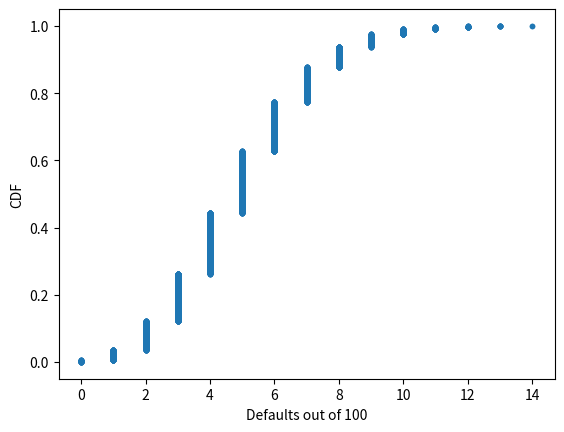

This chart was generated by the following Python code:
'''
Sampling out of the Binomial distribution

Compute the probability mass function for the number of defaults we would expect for 100 loans as in the last section, but instead of simulating all of the Bernoulli trials, perform the sampling using np.random.binomial(). This is identical to the calculation you did in the last set of exercises using your custom-written perform_bernoulli_trials() function, but far more computationally efficient. Given this extra efficiency, we will take 10,000 samples instead of 1000. After taking the samples, plot the CDF as last time. This CDF that you are plotting is that of the Binomial distribution.

Note: For this exercise and all going forward, the random number generator is pre-seeded for you (with np.random.seed(42)) to save you typing that each time.
'''

import numpy as np
import matplotlib.pyplot as plt

def ecdf(data):
    '''Compute ECDF for a one-dimensional array of measurements.'''

    # Number of data points: n
    n = len(data)

    # x-data for the ECDF: x
    x = np.sort(data)

    # y-data for the ECDF: y
    y = np.arange(1, n + 1) / n

    return x, y

'''
INSTRUCTIONS

*   Draw samples out of the Binomial distribution using np.random.binomial(). You should use parameters n = 100 and p = 0.05, and set the size keyword argument to 10000.
*   Compute the CDF using your previously-written ecdf() function.
*   Plot the CDF with axis labels. The x-axis here is the number of defaults out of 100 loans, while the y-axis is the CDF.
* Show the plot.
'''

# Seed random number generator
np.random.seed(42)

# Take 10,000 samples out of the binomial distribution: n_defaults
n_defaults = np.random.binomial(n=100, p=0.05, size=10000)

# Compute CDF: x, y

x, y = ecdf(n_defaults)

# Plot the CDF with axis labels
_ = plt.plot(x, y, marker='.', linestyle='none')
_ = plt.xlabel('Defaults out of 100')
_ = plt.ylabel('CDF')

# Show the plot
plt.show()
